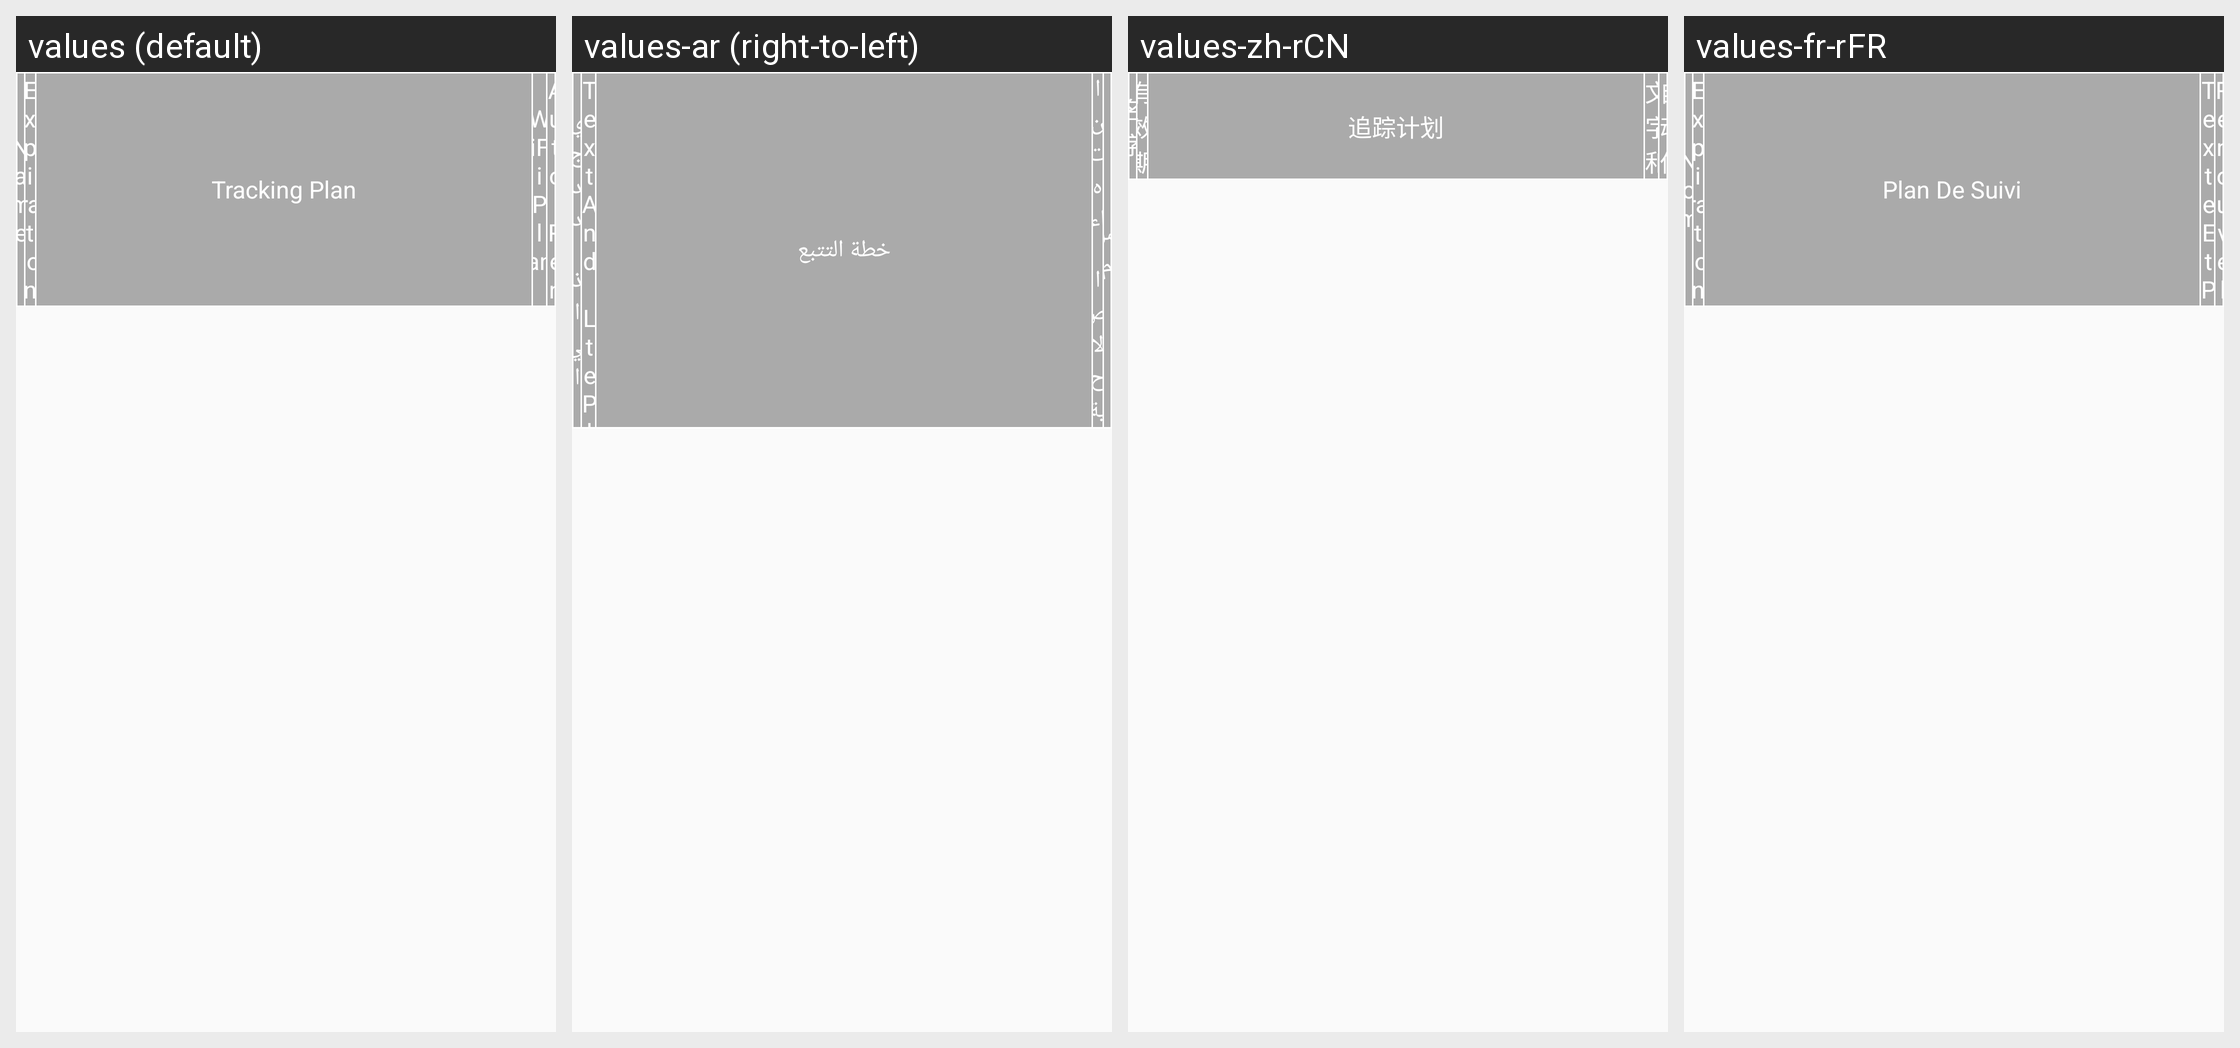

The same Android screen rendered under several of its app's locales, left to right. List the strings drawn on it with the default value and each locale's translation.
Android screen res/layout/recyclerview_header_order_service.xml rendered under 4 locales, left to right: values (default), values-ar (right-to-left), values-zh-rCN, values-fr-rFR. Device: Nexus 5 (rendered at 1080×1920; each locale shown at half size, 540×960, under a caption strip naming it); theme AppTheme.
Other locales in the repository, not shown: values-es.
Strings drawn on this screen, with the default value and each locale's value (text and hints the layout hard-codes, and strings that could not be matched under every locale, appear in the picture but are not listed):

name
  values: Name
  values-ar: اسم
  values-zh-rCN: 名字
  values-fr-rFR: Nom

expiration_date
  values: Expiration
  values-ar: انتهاء الصلاحية
  values-zh-rCN: 有效期
  values-fr-rFR: Expiration

service_plan
  values: Tracking Plan
  values-ar: خطة التتبع
  values-zh-rCN: 追踪计划
  values-fr-rFR: Plan De Suivi

lte_data
  values: WiFi Plan
  values-ar: Text And Lte Plan
  values-zh-rCN: 文字和LTE计划
  values-fr-rFR: Texte Et Plan Lte

auto_renew
  values: Auto Renew
  values-ar: يجدد ذاتيا
  values-zh-rCN: 自动付费
  values-fr-rFR: Renouvellement Automatique
